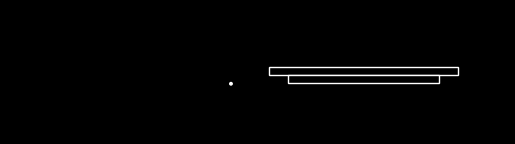

Write Python code to recreate this figure.
import matplotlib.pyplot as plt
import matplotlib.patches as patches

# 创建一个绘图区域
fig, ax = plt.subplots()

# 设置绘图区域范围
ax.set_xlim(0, 400)
ax.set_ylim(0, 100)

# 设置背景颜色为黑色
fig.patch.set_facecolor('black')
ax.set_facecolor('black')

# 设置轴比例为相等
ax.set_aspect('equal', adjustable='box')

# led_1 circle
led_1_x, led_1_y = 178.2, 40.524
led_1_diameter = 2
led_1_circle = patches.Circle((led_1_x, led_1_y), led_1_diameter / 2, edgecolor='white', facecolor='white')
ax.add_patch(led_1_circle)

# glass_substrate_1 rectangle
delta_x_1, delta_y_1 = (30 + 1 + 152 / 2), (7 + 6.35 / 2)
center_x_1, center_y_1 = (delta_x_1 + led_1_x), (delta_y_1 + led_1_y)
glass_substrate_1_rect = patches.Rectangle(
    (center_x_1 - 152 / 2, center_y_1 - 6.35 / 2), 152, 6.35, edgecolor='white', facecolor='black'
)
ax.add_patch(glass_substrate_1_rect)

# protection_frame_1 rectangle
delta_x2_1, delta_y2_1 = (30 + 1 + 152 / 2), (7 - 6 / 2)
center_x_2, center_y_2 = (delta_x2_1 + led_1_x), (delta_y2_1 + led_1_y)
protection_frame_1_rect = patches.Rectangle(
    (center_x_2 - 122 / 2, center_y_2 - 6 / 2), 122, 6, edgecolor='white', facecolor='black'
)
ax.add_patch(protection_frame_1_rect)

# 隐藏坐标轴
ax.axis('off')

# 显示图形
plt.show()
